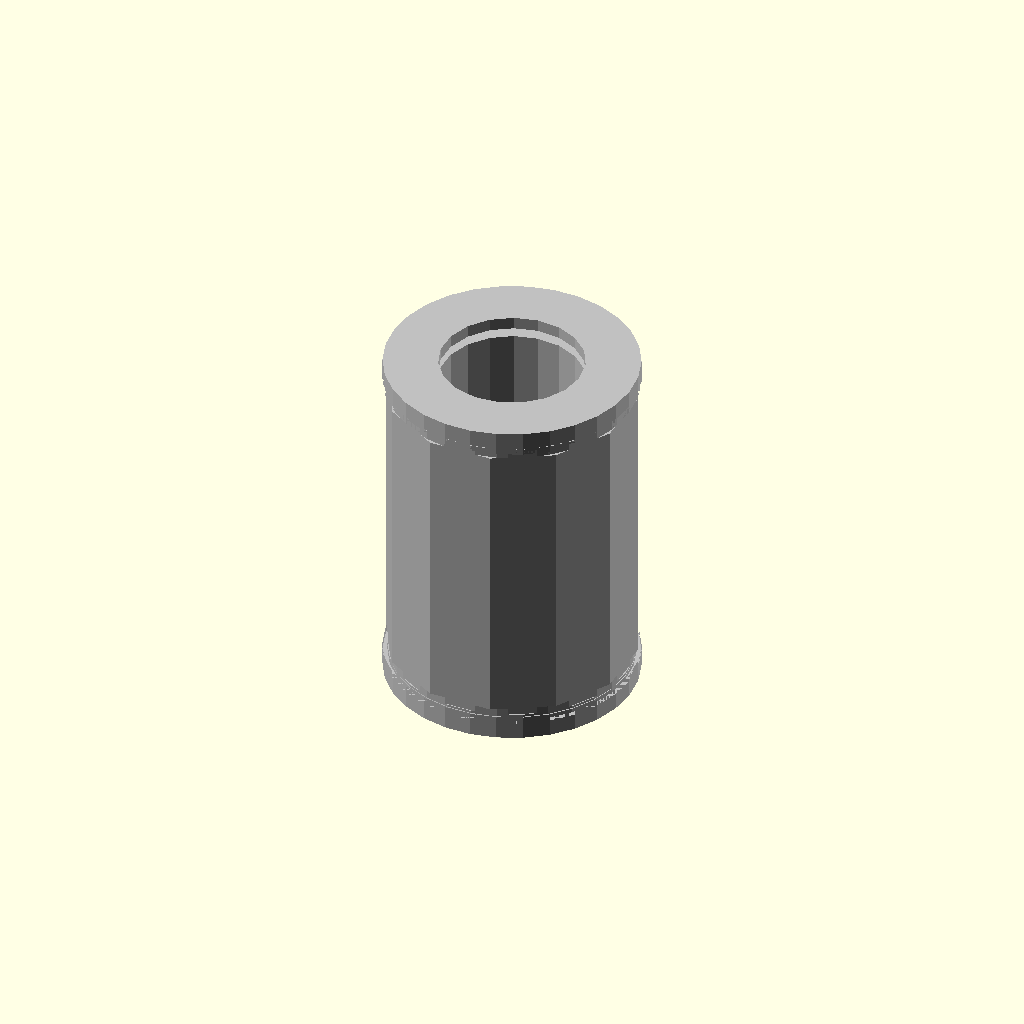
Cell 1: the model at its default parameters.
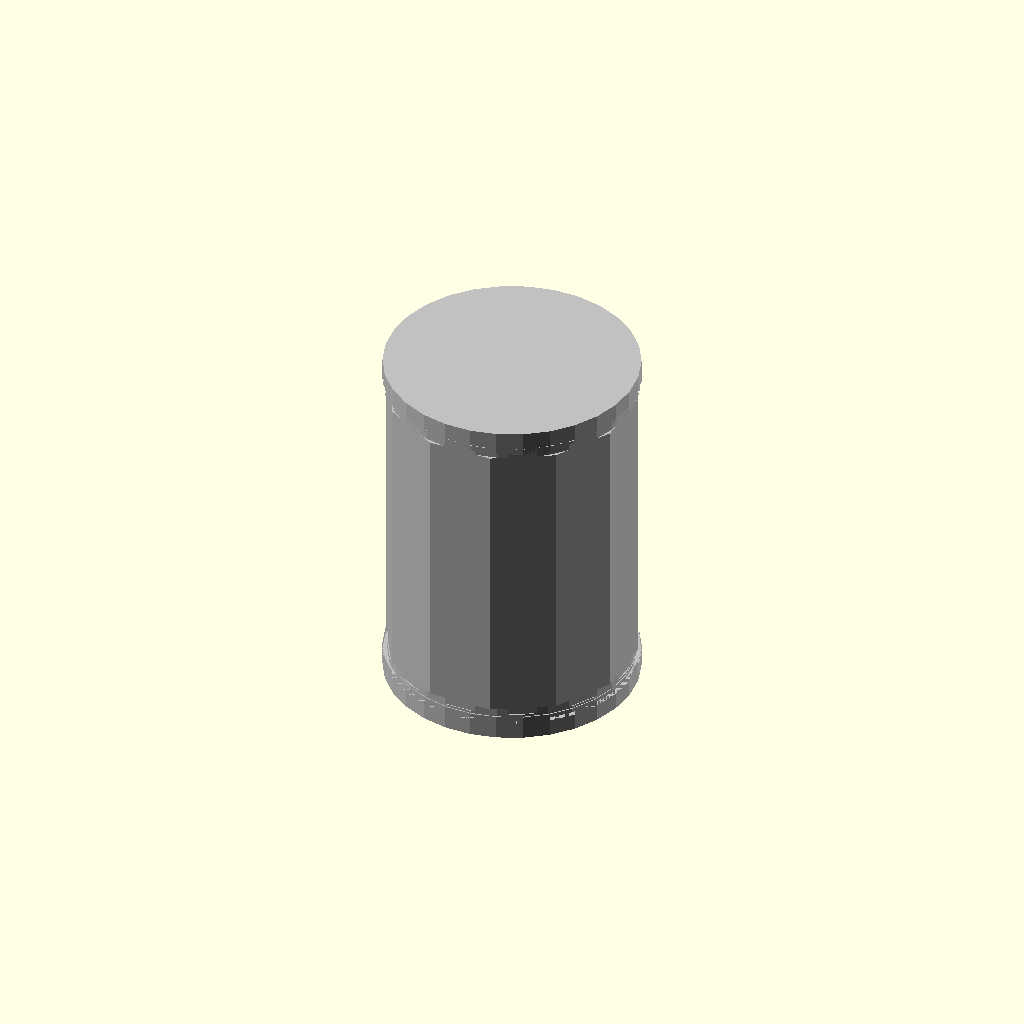
Cell 2 — bore_d set to 0.1, the other parameters unchanged.
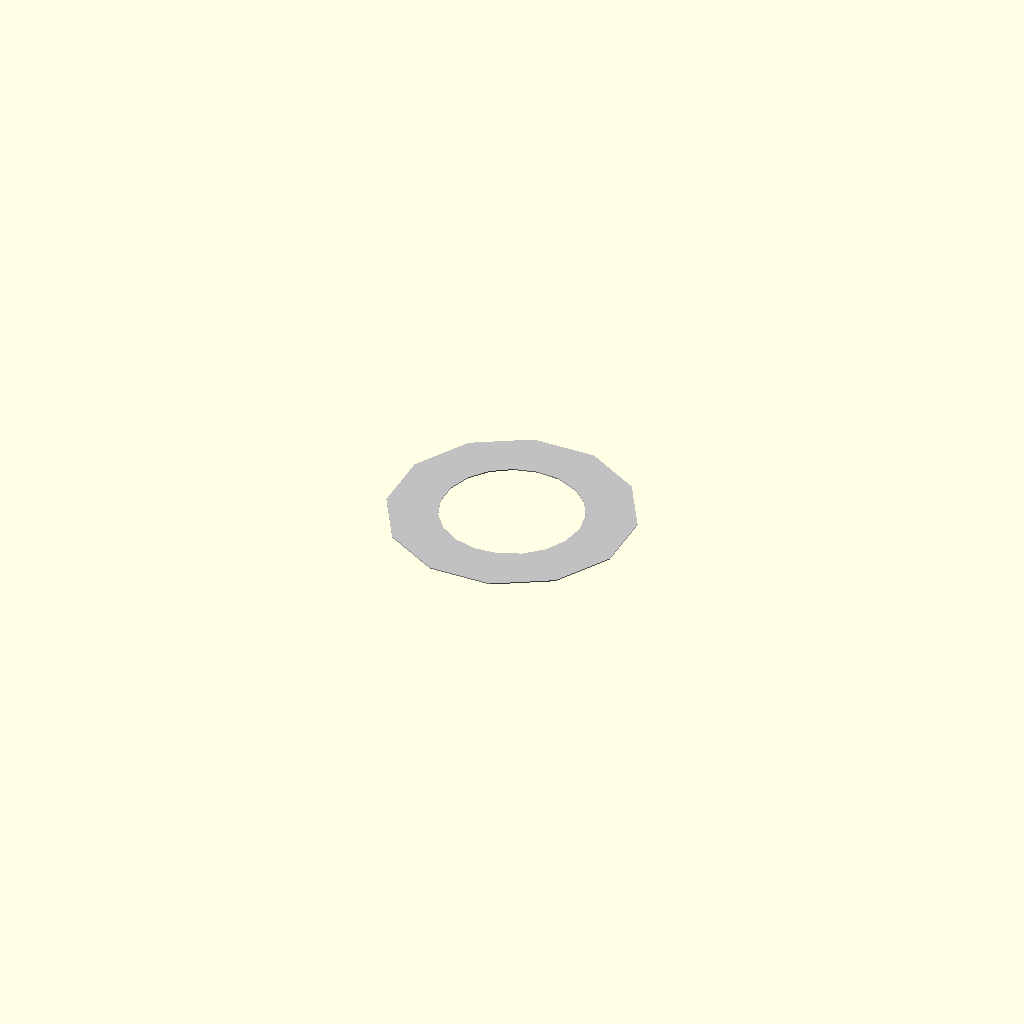
Cell 3: the same model with length = 0.1.
One fixed orthographic camera (rotation 55°, 0°, 25°; colour scheme Cornfield) for every cell.
OpenSCAD source file results/nopscadlib/ablations/no_retrieval/scad/linear_bearing__LM12UU.scad:
// Parameters
bore_d = 12.0; //[6.0:24.0:0.1]
outer_d = 21.0; //[10.5:42.0:0.1]
length = 30.0; //[15.0:60.0:0.1]
chamfer_len = 0.8; //[0.4:1.6:0.05]
overlap = 1.0; //[0.5:2.0:0.1]
seal_groove_width = 1.2; //[0.6:2.4:0.05]
seal_groove_depth = 0.4; //[0.2:0.8:0.05]
seal_groove_offset = 2.0; //[1.0:4.0:0.1]
lube_groove_count = 12; //[6:24:1]
lube_groove_width = 0.8; //[0.4:1.6:0.05]
lube_groove_depth = 0.25; //[0.1:0.6:0.05]
lube_groove_length = 26.0; //[10.0:58.0:0.1]

// Base Shapes
module outer_cylinder_body() {
  cylinder(h=length, r=outer_d/2, center=true);
}

module through_bore() {
  cylinder(h=length + 2*overlap, r=bore_d/2, center=true);
}

module end_chamfer_top() {
  translate([0, 0, length/2 - (chamfer_len + overlap)/2])
    cylinder(h=chamfer_len + overlap, r1=outer_d/2, r2=0, center=true);
}

module end_chamfer_bottom() {
  translate([0, 0, -length/2 + (chamfer_len + overlap)/2])
    rotate([180, 0, 0])
    cylinder(h=chamfer_len + overlap, r1=outer_d/2, r2=0, center=true);
}

module seal_groove_top() {
  translate([0, 0, length/2 - seal_groove_offset])
    cylinder(h=seal_groove_width, r=outer_d/2, center=true);
}

module seal_groove_top_inner() {
  translate([0, 0, length/2 - seal_groove_offset])
    cylinder(h=seal_groove_width + 2*overlap, r=outer_d/2 - seal_groove_depth, center=true);
}

module seal_groove_bottom() {
  translate([0, 0, -length/2 + seal_groove_offset])
    cylinder(h=seal_groove_width, r=outer_d/2, center=true);
}

module seal_groove_bottom_inner() {
  translate([0, 0, -length/2 + seal_groove_offset])
    cylinder(h=seal_groove_width + 2*overlap, r=outer_d/2 - seal_groove_depth, center=true);
}

module lube_groove_cutter(angle) {
  rotate([0, 0, angle])
    translate([0, outer_d/2 - lube_groove_depth/2, 0])
    cube([outer_d + 2*overlap, lube_groove_width, lube_groove_length], center=true);
}

// Operations
module end_chamfers() {
  union() {
    end_chamfer_top();
    end_chamfer_bottom();
  }
}

module seal_groove_ring_top() {
  difference() {
    seal_groove_top();
    seal_groove_top_inner();
  }
}

module seal_groove_ring_bottom() {
  difference() {
    seal_groove_bottom();
    seal_groove_bottom_inner();
  }
}

module seal_grooves() {
  union() {
    seal_groove_ring_top();
    seal_groove_ring_bottom();
  }
}

module outer_surface_knurl_or_lubrication_features() {
  union() {
    for (i = [0:lube_groove_count-1]) {
      lube_groove_cutter(i*360/lube_groove_count);
    }
  }
}

module outer_minus_bore() {
  difference() {
    outer_cylinder_body();
    through_bore();
  }
}

module outer_minus_bore_minus_chamfers() {
  difference() {
    outer_minus_bore();
    end_chamfers();
  }
}

module outer_minus_bore_minus_chamfers_minus_seal_grooves() {
  difference() {
    outer_minus_bore_minus_chamfers();
    seal_grooves();
  }
}

module bearing_complete_no_marking() {
  difference() {
    outer_minus_bore_minus_chamfers_minus_seal_grooves();
    outer_surface_knurl_or_lubrication_features();
  }
}

// Final Output
color("Silver") bearing_complete_no_marking();
Parameter table extracted from the source (name, type, default, range or options):
bore_d: number, default 12, range 0.1 to 6, step 24
outer_d: number, default 21, range 0.1 to 10.5, step 42
length: number, default 30, range 0.1 to 15, step 60
chamfer_len: number, default 0.8, range 0.05 to 0.4, step 1.6
overlap: number, default 1, range 0.1 to 0.5, step 2
seal_groove_width: number, default 1.2, range 0.05 to 0.6, step 2.4
seal_groove_depth: number, default 0.4, range 0.05 to 0.2, step 0.8
seal_groove_offset: number, default 2, range 0.1 to 1, step 4
lube_groove_count: number, default 12, range 1 to 6, step 24
lube_groove_width: number, default 0.8, range 0.05 to 0.4, step 1.6
lube_groove_depth: number, default 0.25, range 0.05 to 0.1, step 0.6
lube_groove_length: number, default 26, range 0.1 to 10, step 58
